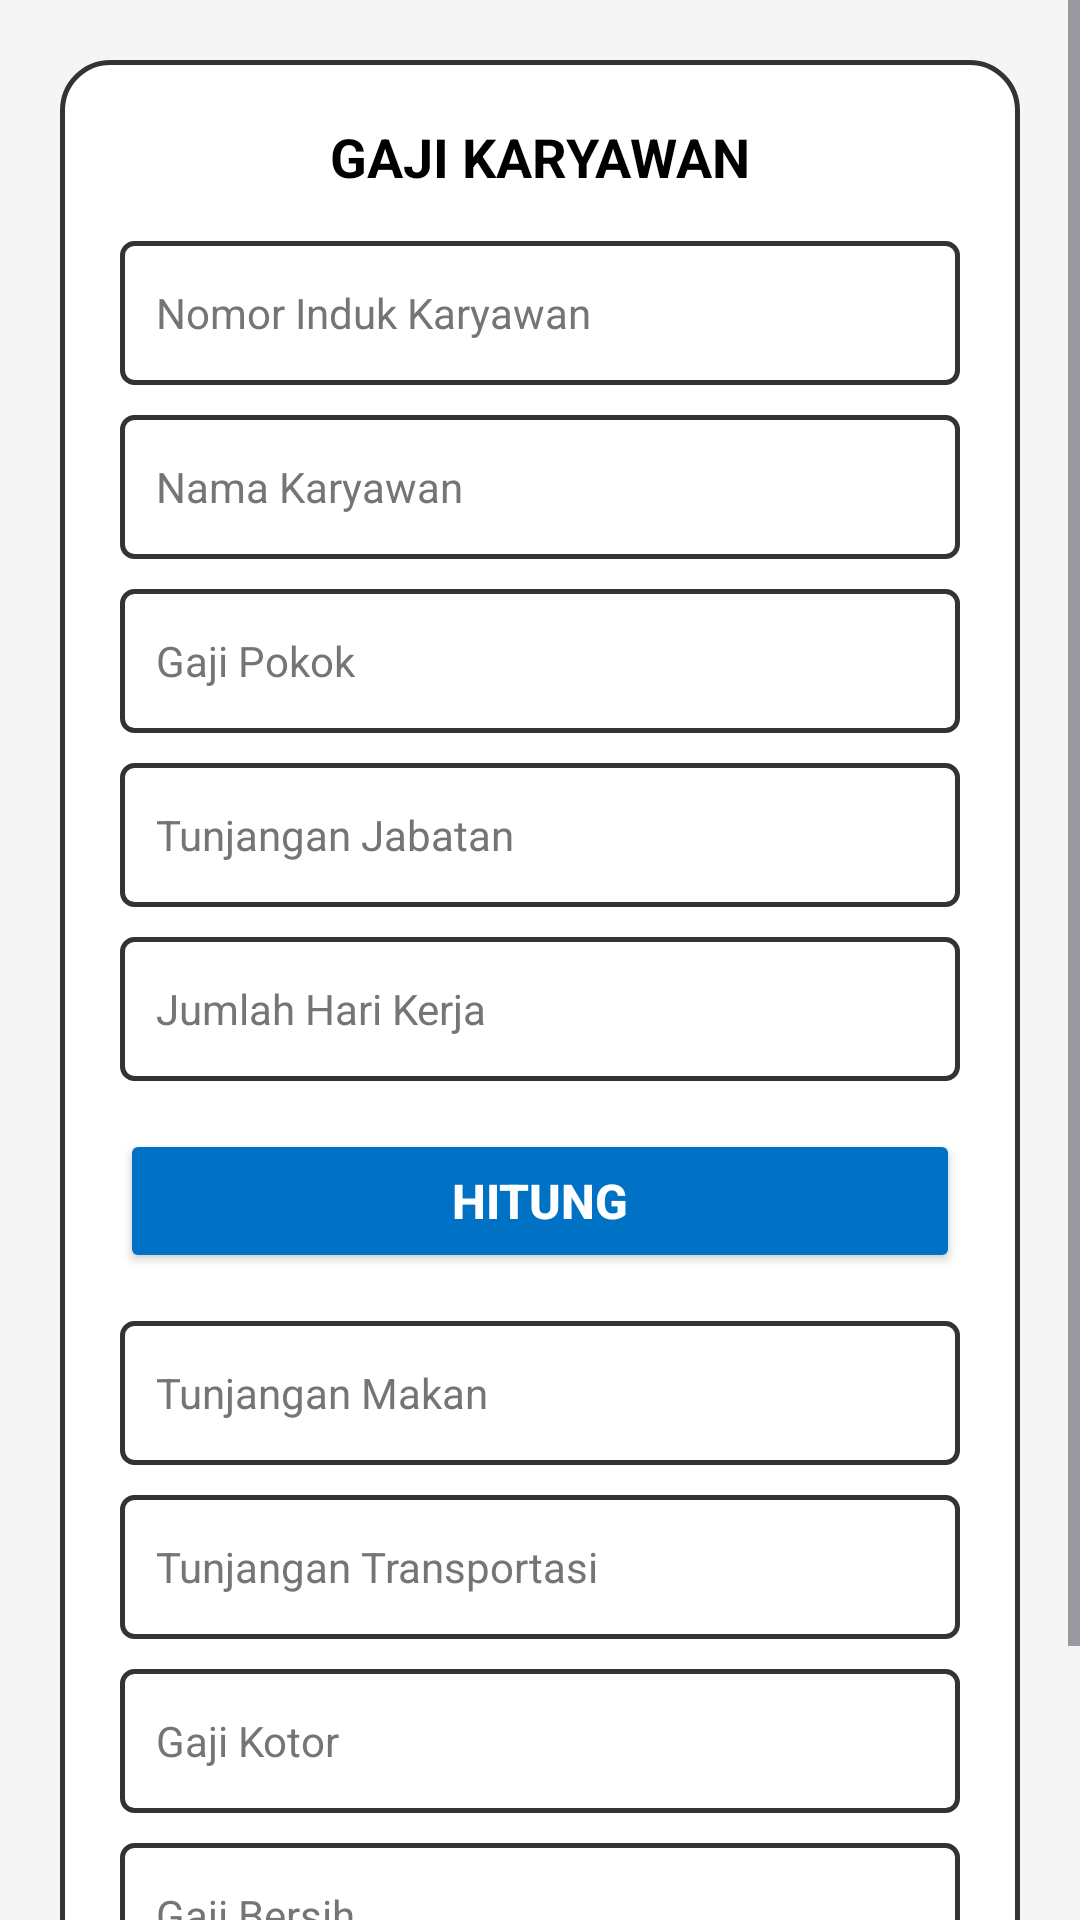

Write the Android layout XML for this screen, with the resource values it uses.
<!-- AndroidManifest.xml: application theme Theme.UTSAplikasiPenghitungGajiKaryawan -->
<!-- res/layout/activity_gaji_haykalfaiz.xml -->
<?xml version="1.0" encoding="utf-8"?>
<ScrollView xmlns:android="http://schemas.android.com/apk/res/android"
    android:id="@+id/main"
    android:layout_width="match_parent"
    android:layout_height="match_parent"
    android:background="#F5F5F5"
    android:fillViewport="true">

    <LinearLayout
        android:layout_width="match_parent"
        android:layout_height="wrap_content"
        android:layout_margin="20dp"
        android:background="@drawable/bg_card_haykalfaiz"
        android:gravity="center_horizontal"
        android:orientation="vertical"
        android:padding="20dp">


        <TextView
            android:layout_width="wrap_content"
            android:layout_height="wrap_content"
            android:layout_marginBottom="16dp"
            android:text="@string/header_gaji_karyawan"
            android:textColor="#000000"
            android:textSize="18sp"
            android:textStyle="bold" />


        <EditText
            android:id="@+id/etNik"
            android:layout_width="match_parent"
            android:layout_height="48dp"
            android:layout_marginBottom="10dp"
            android:background="@drawable/bg_edittext_haykalfaiz"
            android:hint="@string/hint_nik"
            android:importantForAutofill="no"
            android:inputType="number"
            android:paddingHorizontal="12dp"
            android:textColor="#000000"
            android:textColorHint="#757575"
            android:textSize="14sp" />


        <EditText
            android:id="@+id/etNama"
            android:layout_width="match_parent"
            android:layout_height="48dp"
            android:layout_marginBottom="10dp"
            android:background="@drawable/bg_edittext_haykalfaiz"
            android:hint="@string/hint_nama"
            android:importantForAutofill="no"
            android:inputType="textPersonName"
            android:paddingHorizontal="12dp"
            android:textColor="#000000"
            android:textColorHint="#757575"
            android:textSize="14sp" />


        <EditText
            android:id="@+id/etGajiPokok"
            android:layout_width="match_parent"
            android:layout_height="48dp"
            android:layout_marginBottom="10dp"
            android:background="@drawable/bg_edittext_haykalfaiz"
            android:hint="@string/hint_gaji_pokok"
            android:importantForAutofill="no"
            android:inputType="number"
            android:paddingHorizontal="12dp"
            android:textColor="#000000"
            android:textColorHint="#757575"
            android:textSize="14sp" />


        <EditText
            android:id="@+id/etTunjanganJabatan"
            android:layout_width="match_parent"
            android:layout_height="48dp"
            android:layout_marginBottom="10dp"
            android:background="@drawable/bg_edittext_haykalfaiz"
            android:hint="@string/hint_tunjangan_jabatan"
            android:importantForAutofill="no"
            android:inputType="number"
            android:paddingHorizontal="12dp"
            android:textColor="#000000"
            android:textColorHint="#757575"
            android:textSize="14sp" />


        <EditText
            android:id="@+id/etJumlahHariKerja"
            android:layout_width="match_parent"
            android:layout_height="48dp"
            android:layout_marginBottom="16dp"
            android:background="@drawable/bg_edittext_haykalfaiz"
            android:hint="@string/hint_jumlah_hari_kerja"
            android:importantForAutofill="no"
            android:inputType="number"
            android:paddingHorizontal="12dp"
            android:textColor="#000000"
            android:textColorHint="#757575"
            android:textSize="14sp" />


        <Button
            android:id="@+id/btnHitung"
            android:layout_width="match_parent"
            android:layout_height="48dp"
            android:layout_marginBottom="16dp"
            android:backgroundTint="#0072C6"
            android:text="@string/btn_hitung"
            android:textColor="#FFFFFF"
            android:textSize="16sp"
            android:textStyle="bold" />


        <EditText
            android:id="@+id/etTunjanganMakan"
            android:layout_width="match_parent"
            android:layout_height="48dp"
            android:layout_marginBottom="10dp"
            android:background="@drawable/bg_edittext_haykalfaiz"
            android:focusable="false"
            android:hint="@string/hint_tunjangan_makan"
            android:importantForAutofill="no"
            android:inputType="none"
            android:paddingHorizontal="12dp"
            android:textColor="#000000"
            android:textColorHint="#757575"
            android:textSize="14sp" />


        <EditText
            android:id="@+id/etTunjanganTransport"
            android:layout_width="match_parent"
            android:layout_height="48dp"
            android:layout_marginBottom="10dp"
            android:background="@drawable/bg_edittext_haykalfaiz"
            android:focusable="false"
            android:hint="@string/hint_tunjangan_transportasi"
            android:importantForAutofill="no"
            android:inputType="none"
            android:paddingHorizontal="12dp"
            android:textColor="#000000"
            android:textColorHint="#757575"
            android:textSize="14sp" />


        <EditText
            android:id="@+id/etGajiKotor"
            android:layout_width="match_parent"
            android:layout_height="48dp"
            android:layout_marginBottom="10dp"
            android:background="@drawable/bg_edittext_haykalfaiz"
            android:focusable="false"
            android:hint="@string/hint_gaji_kotor"
            android:importantForAutofill="no"
            android:inputType="none"
            android:paddingHorizontal="12dp"
            android:textColor="#000000"
            android:textColorHint="#757575"
            android:textSize="14sp" />


        <EditText
            android:id="@+id/etGajiBersih"
            android:layout_width="match_parent"
            android:layout_height="48dp"
            android:layout_marginBottom="16dp"
            android:background="@drawable/bg_edittext_haykalfaiz"
            android:focusable="false"
            android:hint="@string/hint_gaji_bersih"
            android:importantForAutofill="no"
            android:inputType="none"
            android:paddingHorizontal="12dp"
            android:textColor="#000000"
            android:textColorHint="#757575"
            android:textSize="14sp" />


        <Button
            android:id="@+id/btnKembaliGaji"
            android:layout_width="match_parent"
            android:layout_height="48dp"
            android:backgroundTint="#D6D6D6"
            android:text="@string/btn_kembali"
            android:textColor="#000000"
            android:textSize="16sp"
            android:textStyle="bold" />

    </LinearLayout>
</ScrollView>
<!-- resources referenced by this layout -->
<resources>
  <!-- drawable bg_card_haykalfaiz (drawable) -->
  <?xml version="1.0" encoding="utf-8"?>
  <shape xmlns:android="http://schemas.android.com/apk/res/android"
      android:shape="rectangle">
      <solid android:color="#FFFFFF" />
      <stroke
          android:width="1.5dp"
          android:color="#333333" />
      <corners android:radius="16dp" />
  </shape>
  <!-- drawable bg_edittext_haykalfaiz (drawable) -->
  <?xml version="1.0" encoding="utf-8"?>
  <shape xmlns:android="http://schemas.android.com/apk/res/android"
      android:shape="rectangle">
      <solid android:color="#FFFFFF" />
      <stroke
          android:width="1.5dp"
          android:color="#333333" />
      <corners android:radius="4dp" />
  </shape>
  <string name="btn_hitung">HITUNG</string>
  <string name="btn_kembali">Kembali</string>
  <string name="header_gaji_karyawan">GAJI KARYAWAN</string>
  <string name="hint_gaji_bersih">Gaji Bersih</string>
  <string name="hint_gaji_kotor">Gaji Kotor</string>
  <string name="hint_gaji_pokok">Gaji Pokok</string>
  <string name="hint_jumlah_hari_kerja">Jumlah Hari Kerja</string>
  <string name="hint_nama">Nama Karyawan</string>
  <string name="hint_nik">Nomor Induk Karyawan</string>
  <string name="hint_tunjangan_jabatan">Tunjangan Jabatan</string>
  <string name="hint_tunjangan_makan">Tunjangan Makan</string>
  <string name="hint_tunjangan_transportasi">Tunjangan Transportasi</string>
  <style name="Theme.UTSAplikasiPenghitungGajiKaryawan" parent="Base.Theme.UTSAplikasiPenghitungGajiKaryawan" />
  <style name="Base.Theme.UTSAplikasiPenghitungGajiKaryawan" parent="Theme.Material3.DayNight.NoActionBar">
          
          
      </style>
</resources>
